Run: headless pygame with SDL's dummy video driver; simulated clock (each Clock.tick advances the game by its frame time, no real sleeping); random seed 0; keys injected as events and as key.get_pressed() state; no mouse input.
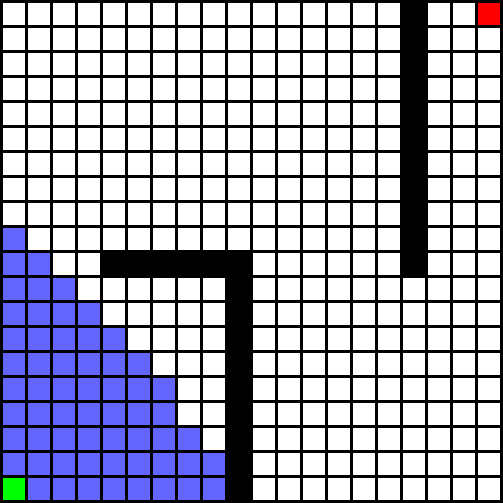
Frame 1 of 4 · flips 1–60 · no input
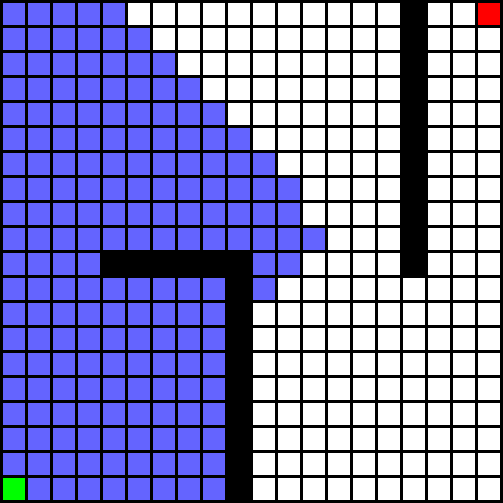
Frame 2 of 4 · flips 61–180 · tapped SPACE, RETURN · held RIGHT (→), D
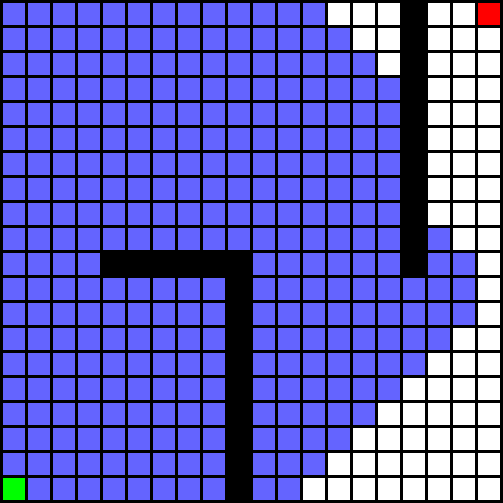
Frame 3 of 4 · flips 181–300 · held DOWN (↓), S
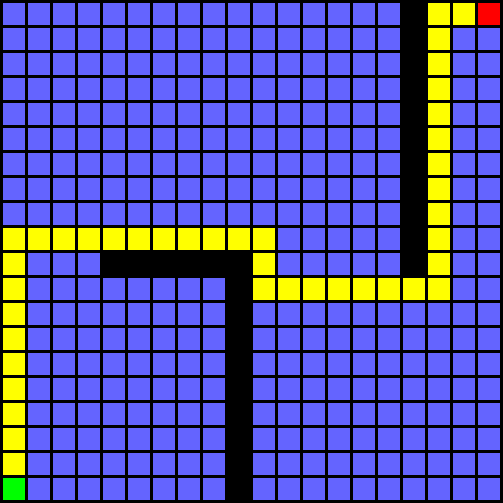
Frame 4 of 4 · flips 301–420 · held LEFT (←), A, UP (↑), W

The pygame program that drew these frames:

import pygame
import heapq
from collections import deque
# Define some colors
BLACK = (0, 0, 0)
WHITE = (255, 255, 255)
BLUE = (100, 100, 255)
GREEN = (0, 255, 0)
RED = (255, 0, 0)
YELLOW = (255, 255, 0)
LIGHT_YELLOW = (255, 255, 150)

# Grid cell dimensions
WIDTH = 22
HEIGHT = 22
MARGIN = 3

# Grid size
ROWS = 20
COLS = 20

class Field:
    def __init__(self, row, col):
        self.row = row
        self.col = col
        self.color = WHITE
        self.is_wall = False
        self.f_score = None  

    def draw(self, screen):
        pygame.draw.rect(
            screen,
            self.color,
            [(MARGIN + WIDTH) * self.col + MARGIN,
             (MARGIN + HEIGHT) * self.row + MARGIN,
             WIDTH, HEIGHT]
        )
        if self.f_score is not None:
            text = font.render(str(self.f_score), True, BLACK)
            text_rect = text.get_rect(center=(
                (MARGIN + WIDTH) * self.col + MARGIN + WIDTH // 2,
                (MARGIN + HEIGHT) * self.row + MARGIN + HEIGHT // 2))
            screen.blit(text, text_rect)
       

class Grid:
    def __init__(self, rows, cols):
        self.rows = rows
        self.cols = cols
        self.grid = [[Field(row, col) for col in range(cols)] for row in range(rows)]

    def draw(self, screen):
        for row in self.grid:
            for field in row:
                field.draw(screen)

def map_coords(city_row, city_col):
    #(1,1)->(0,0) #上下翻轉
    return ROWS - city_row, city_col - 1

def add_wall_line(start_row, start_col, length, direction):#自動設定直線
    for i in range(length):
        if direction == 'h':
            r, c = start_row, start_col + i
        elif direction == 'v':
            r, c = start_row + i, start_col
        else:
            continue  
        if 0 <= r < ROWS and 0 <= c < COLS:
            grid.grid[r][c].is_wall = True
            grid.grid[r][c].color = BLACK

def heuristic(a, b):#曼哈頓距離,不考慮斜走
    return abs(a[0] - b[0]) + abs(a[1] - b[1])

def get_neighbors(pos):
    row, col = pos
    directions = [(-1,0), (1,0), (0,-1), (0,1)]
    for dr, dc in directions:
        r, c = row + dr, col + dc
        if 0 <= r < ROWS and 0 <= c < COLS and not grid.grid[r][c].is_wall:
            yield (r, c) #生成器概念，雖然每次也只傳一個值，但會從上次的地方繼續
            
def reconstruct_path(came_from, current, start):
    path = []
    while current in came_from:
        current = came_from[current]
        if current != start:
            grid.grid[current[0]][current[1]].color = (255, 255, 0)  
        path.append(current)
    return path[::-1]

#path planning algorithm
def a_star_search(start, goal):
    open_set = []
    heapq.heappush(open_set, (0,start))
    came_from = {}
    g_score = {start: 0}
    f_score = {start: heuristic(start, goal)}

    while open_set:
        _, current = heapq.heappop(open_set)

        if current == goal:
            reconstruct_path(came_from, current, start)
            return True
        print("==>curent",current)
        for neighbor in get_neighbors(current):
            print("neighbor",neighbor)
            tentative_g = g_score[current] + 1
            if neighbor not in g_score or tentative_g < g_score[neighbor]: #確認是否為未探詢的點/如果找到更好的路徑
                came_from[neighbor] = current
                g_score[neighbor] = tentative_g #如果是小於原本紀錄的，則可以得到一條相同目的地，但更好的路徑
                f_score[neighbor] = tentative_g + heuristic(neighbor, goal) #A*的核心，g:實際走的距離, h:預估距離 ex曼哈頓或是歐氏距離
                heapq.heappush(open_set, (f_score[neighbor], neighbor))

                if neighbor != goal:
                    grid.grid[neighbor[0]][neighbor[1]].color = BLUE
                    grid.grid[neighbor[0]][neighbor[1]].f_score = int(f_score[neighbor])
                    #reset_temp_path_color() 
                    #draw_temp_path(came_from, neighbor) 
                    screen.fill(BLACK)
                    grid.draw(screen)
                    pygame.display.flip()
                    pygame.time.delay(10)
        print("open_set:",open_set)
        print("===============")
    return False

def bfs_search(start, goal):
    queue = deque()#PIPO
    queue.append(start)
    came_from = {}
    visited = set()
    visited.add(start)

    while queue:
        current = queue.popleft()
        if current == goal:
            reconstruct_path(came_from, current, start)
            return True
        print("==> current", current)
        for neighbor in get_neighbors(current):
            print("neighbor", neighbor)
            if neighbor not in visited:
                visited.add(neighbor)
                came_from[neighbor] = current
                queue.append(neighbor)

                if neighbor != goal:
                    grid.grid[neighbor[0]][neighbor[1]].color = BLUE
                    screen.fill(BLACK)
                    grid.draw(screen)
                    pygame.display.flip()
                    pygame.time.delay(10)

        print("queue:", list(queue))
        print("===============")

    return False
# --- Pygame setup ---
pygame.init()
pygame.font.init()
font = pygame.font.SysFont(None, 16)

size = ((WIDTH + MARGIN) * COLS + MARGIN, (HEIGHT + MARGIN) * ROWS + MARGIN)
screen = pygame.display.set_mode(size)
pygame.display.set_caption("Labyrinth Grid")

grid = Grid(ROWS, COLS) 

#draw wall
r, c = map_coords(10, 5)
add_wall_line(r, c, 6, 'h')
r, c = map_coords(9 ,10)
add_wall_line(r, c, 9, 'v')
r, c = map_coords(20 ,17)
add_wall_line(r, c, 11, 'v')

#draw Start/Goal
start = (19, 0)
goal = (0, 19)
grid.grid[start[0]][start[1]].color = GREEN 
grid.grid[goal[0]][goal[1]].color = RED   
#a_star_search(start, goal)
bfs_search(start, goal)
done = False
clock = pygame.time.Clock()
while not done:
    for event in pygame.event.get():#抓取視窗事件
        if event.type == pygame.QUIT:#按下視窗關閉按鈕
            done = True
    screen.fill(BLACK)
    grid.draw(screen)
    pygame.display.flip()
    clock.tick(60)

pygame.quit()
